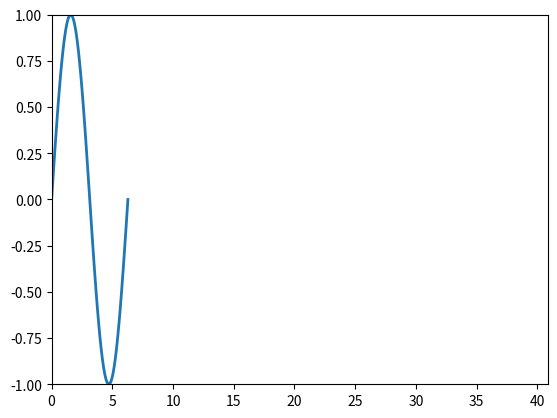

Reproduce this figure in Python.
import numpy as np
import matplotlib.pyplot as plt
from matplotlib.animation import FuncAnimation
 
# Создание пространства и подпространства для анимации
fig, ax = plt.subplots()
 
# Объект анимации
anim_object, = plt.plot([], [], '-', lw=2)
 
x, y = [], [] # Координаты объекта анимации
frames_interval = np.linspace(0, 2*np.pi, 100)
 
ax.set_xlim(0, 13*np.pi) # Пределы изменения переменной Х
ax.set_ylim(-1, 1) # Пределы изменения переменной У
 
# Функция подстановки параметра в объект анимации
def update(frame):
    x.append(frame) # Расчет координаты Х
    y.append(np.sin(frame)) # Расчет координаты У
    
    # Передача координат объекту анимации
    anim_object.set_data(x, y)
 
    return anim_object
 
 
ani = FuncAnimation(fig, # Вызов пространства для анимации
                    update, # Вызов функции подстановки координат
                    frames=frames_interval, # Интервал значений
                    interval=50) # Интервал между кадрами,
                                 # по умолчанию 200 милисекунд
 
ani.save('animation_1.gif', writer="pillow")
